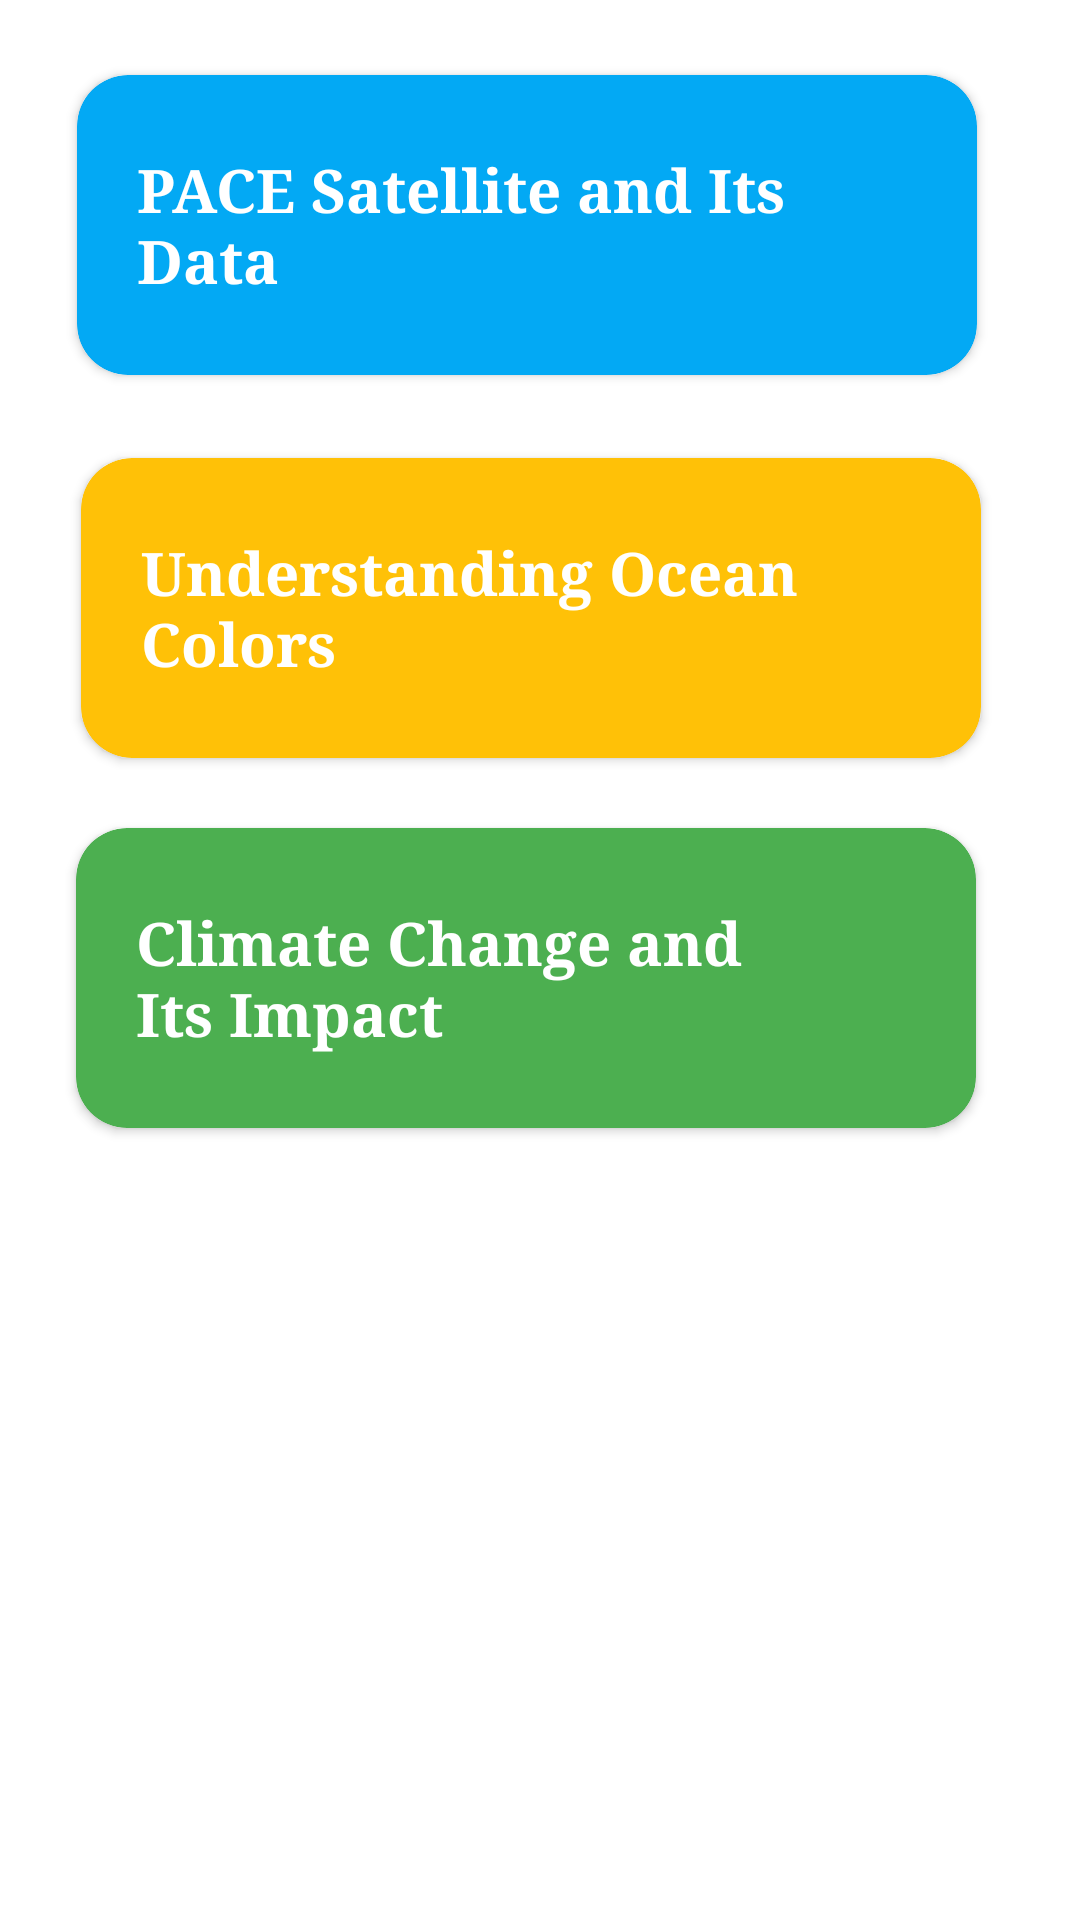

Layout XML and referenced resources for this Android screen:
<!-- AndroidManifest.xml: application theme Theme.OceanDiscovery -->
<!-- res/layout/fragment_level_3.xml -->
<?xml version="1.0" encoding="utf-8"?>
<androidx.constraintlayout.widget.ConstraintLayout xmlns:android="http://schemas.android.com/apk/res/android"
    xmlns:tools="http://schemas.android.com/tools"
    android:layout_width="match_parent"
    android:layout_height="match_parent"
    xmlns:app="http://schemas.android.com/apk/res-auto"
    tools:context=".level_3"
    android:background="@color/white"
    android:padding="10dp">

    <androidx.cardview.widget.CardView
        android:id="@+id/lesson1"
        android:layout_width="300dp"
        android:layout_height="100dp"
        android:layout_margin="10dp"
        android:layout_marginTop="10dp"
        android:backgroundTint="#03A9F4"
        app:cardCornerRadius="17dp"
        app:layout_constraintBottom_toBottomOf="parent"
        app:layout_constraintEnd_toEndOf="parent"
        app:layout_constraintHorizontal_bias="0.285"
        app:layout_constraintStart_toStartOf="parent"
        app:layout_constraintTop_toTopOf="parent"
        app:layout_constraintVertical_bias="0.010">

        <LinearLayout
            android:layout_width="match_parent"
            android:layout_height="match_parent"
            android:orientation="horizontal"
            android:padding="20dp"
            android:weightSum="2">

            <TextView
                android:id="@+id/lesson_text1"
                android:layout_width="wrap_content"
                android:layout_height="wrap_content"
                android:layout_gravity="center"
                android:layout_weight="1"
                android:fontFamily="serif"
                android:text="PACE Satellite and Its Data"
                android:textColor="@color/white"
                android:textSize="20dp"
                android:textStyle="bold" />

            <ImageView
                android:layout_width="60dp"
                android:layout_height="60dp"
                android:layout_gravity="center"
                android:layout_weight="1"
                android:src="@drawable/baseline_arrow_forward_ios_24" />
        </LinearLayout>
    </androidx.cardview.widget.CardView>


    <androidx.cardview.widget.CardView
        android:id="@+id/lesson2"
        android:layout_width="300dp"
        android:layout_height="100dp"
        android:layout_margin="10dp"
        android:backgroundTint="#FFC107"
        app:cardCornerRadius="17dp"
        app:layout_constraintBottom_toBottomOf="parent"
        app:layout_constraintEnd_toEndOf="parent"
        app:layout_constraintHorizontal_bias="0.342"
        app:layout_constraintStart_toStartOf="parent"
        app:layout_constraintTop_toBottomOf="@+id/lesson1"
        app:layout_constraintVertical_bias="0.046">

        <LinearLayout
            android:layout_width="match_parent"
            android:layout_height="match_parent"
            android:orientation="horizontal"
            android:padding="20dp"
            android:weightSum="2">

            <TextView
                android:id="@+id/lesson_text2"
                android:layout_width="wrap_content"
                android:layout_height="wrap_content"
                android:layout_gravity="center"
                android:layout_weight="1"
                android:fontFamily="serif"
                android:text="Understanding Ocean Colors"
                android:textColor="@color/white"
                android:textSize="20dp"
                android:textStyle="bold" />

            <ImageView
                android:layout_width="60dp"
                android:layout_height="60dp"
                android:layout_gravity="center"
                android:layout_weight="1"
                android:src="@drawable/baseline_arrow_forward_ios_24" />

        </LinearLayout>

    </androidx.cardview.widget.CardView>


    <androidx.cardview.widget.CardView
        android:id="@+id/lesson3"
        android:layout_width="300dp"
        android:layout_height="100dp"
        android:backgroundTint="#4CAF50"
        app:cardCornerRadius="17dp"
        app:layout_constraintBottom_toBottomOf="parent"
        app:layout_constraintEnd_toEndOf="parent"
        app:layout_constraintHorizontal_bias="0.383"
        app:layout_constraintStart_toStartOf="parent"
        app:layout_constraintTop_toBottomOf="@+id/lesson2"
        app:layout_constraintVertical_bias="0.084">

        <LinearLayout
            android:layout_width="match_parent"
            android:layout_height="match_parent"
            android:orientation="horizontal"
            android:padding="20dp"
            android:weightSum="2">

            <TextView
                android:id="@+id/lesson_text3"
                android:layout_width="wrap_content"
                android:layout_height="wrap_content"
                android:layout_gravity="center"
                android:layout_weight="1"
                android:fontFamily="serif"
                android:text="Climate Change and Its Impact"
                android:textColor="@color/white"
                android:textSize="20dp"
                android:textStyle="bold" />

            <ImageView
                android:layout_width="60dp"
                android:layout_height="60dp"
                android:layout_gravity="center"
                android:layout_weight="1"
                android:src="@drawable/baseline_arrow_forward_ios_24" />


        </LinearLayout>

    </androidx.cardview.widget.CardView>

</androidx.constraintlayout.widget.ConstraintLayout>
<!-- resources referenced by this layout -->
<resources>
  <color name="white">#FFFFFFFF</color>
  <style name="Theme.OceanDiscovery" parent="Base.Theme.OceanDiscovery" />
  <style name="Base.Theme.OceanDiscovery" parent="Theme.Material3.DayNight.NoActionBar">
  
          <item name="colorPrimary">#2BCB9A</item>
          <item name="android:windowLightStatusBar">true</item>
      </style>
</resources>
